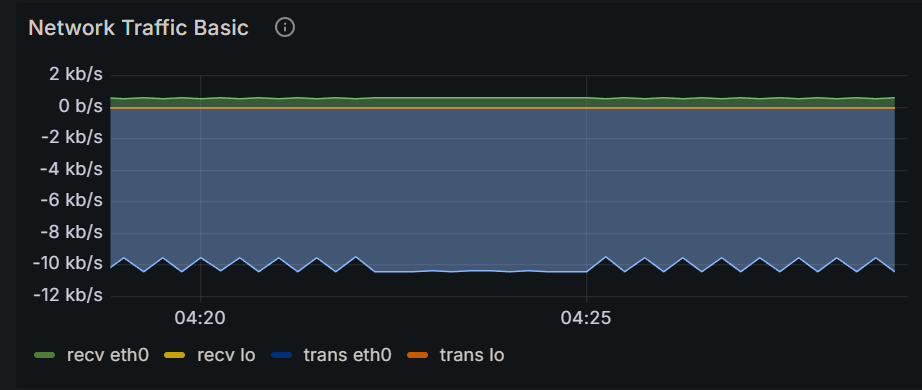

Data behind this chart, as committed beside it:
Time, recv eth0, recv lo, trans eth0, trans lo
2024-12-16 04:18:45, 607 b/s, 0 b/s, 10.4 kb/s, 0 b/s
2024-12-16 04:19:00, 557 b/s, 0 b/s, 9.54 kb/s, 0 b/s
2024-12-16 04:19:15, 607 b/s, 0 b/s, 10.4 kb/s, 0 b/s
2024-12-16 04:19:30, 558 b/s, 0 b/s, 9.55 kb/s, 0 b/s
2024-12-16 04:19:45, 607 b/s, 0 b/s, 10.4 kb/s, 0 b/s
2024-12-16 04:20:00, 558 b/s, 0 b/s, 9.55 kb/s, 0 b/s
2024-12-16 04:20:15, 607 b/s, 0 b/s, 10.4 kb/s, 0 b/s
2024-12-16 04:20:30, 557 b/s, 0 b/s, 9.57 kb/s, 0 b/s
2024-12-16 04:20:45, 607 b/s, 0 b/s, 10.4 kb/s, 0 b/s
2024-12-16 04:21:00, 556 b/s, 0 b/s, 9.54 kb/s, 0 b/s
2024-12-16 04:21:15, 607 b/s, 0 b/s, 10.4 kb/s, 0 b/s
2024-12-16 04:21:30, 558 b/s, 0 b/s, 9.57 kb/s, 0 b/s
2024-12-16 04:21:45, 607 b/s, 0 b/s, 10.4 kb/s, 0 b/s
2024-12-16 04:22:00, 557 b/s, 0 b/s, 9.52 kb/s, 0 b/s
2024-12-16 04:22:15, 607 b/s, 0 b/s, 10.4 kb/s, 0 b/s
2024-12-16 04:22:30, 607 b/s, 0 b/s, 10.4 kb/s, 0 b/s
2024-12-16 04:22:45, 607 b/s, 0 b/s, 10.4 kb/s, 0 b/s
2024-12-16 04:23:00, 607 b/s, 0 b/s, 10.4 kb/s, 0 b/s
2024-12-16 04:23:15, 607 b/s, 0 b/s, 10.4 kb/s, 0 b/s
2024-12-16 04:23:30, 607 b/s, 0 b/s, 10.4 kb/s, 0 b/s
2024-12-16 04:23:45, 607 b/s, 0 b/s, 10.4 kb/s, 0 b/s
2024-12-16 04:24:00, 607 b/s, 0 b/s, 10.4 kb/s, 0 b/s
2024-12-16 04:24:15, 607 b/s, 0 b/s, 10.4 kb/s, 0 b/s
2024-12-16 04:24:30, 607 b/s, 0 b/s, 10.4 kb/s, 0 b/s
2024-12-16 04:24:45, 607 b/s, 0 b/s, 10.4 kb/s, 0 b/s
2024-12-16 04:25:00, 607 b/s, 0 b/s, 10.4 kb/s, 0 b/s
2024-12-16 04:25:15, 554 b/s, 0 b/s, 9.52 kb/s, 0 b/s
2024-12-16 04:25:30, 607 b/s, 0 b/s, 10.4 kb/s, 0 b/s
2024-12-16 04:25:45, 558 b/s, 0 b/s, 9.58 kb/s, 0 b/s
2024-12-16 04:26:00, 607 b/s, 0 b/s, 10.4 kb/s, 0 b/s
2024-12-16 04:26:15, 557 b/s, 0 b/s, 9.57 kb/s, 0 b/s
2024-12-16 04:26:30, 607 b/s, 0 b/s, 10.5 kb/s, 0 b/s
2024-12-16 04:26:45, 556 b/s, 0 b/s, 9.55 kb/s, 0 b/s
2024-12-16 04:27:00, 607 b/s, 0 b/s, 10.4 kb/s, 0 b/s
2024-12-16 04:27:15, 555 b/s, 0 b/s, 9.53 kb/s, 0 b/s
2024-12-16 04:27:30, 607 b/s, 0 b/s, 10.4 kb/s, 0 b/s
2024-12-16 04:27:45, 557 b/s, 0 b/s, 9.55 kb/s, 0 b/s
2024-12-16 04:28:00, 607 b/s, 0 b/s, 10.4 kb/s, 0 b/s
2024-12-16 04:28:15, 556 b/s, 0 b/s, 9.54 kb/s, 0 b/s
2024-12-16 04:28:30, 607 b/s, 0 b/s, 10.4 kb/s, 0 b/s
2024-12-16 04:28:45, 556 b/s, 0 b/s, 9.56 kb/s, 0 b/s
2024-12-16 04:29:00, 607 b/s, 0 b/s, 10.4 kb/s, 0 b/s
